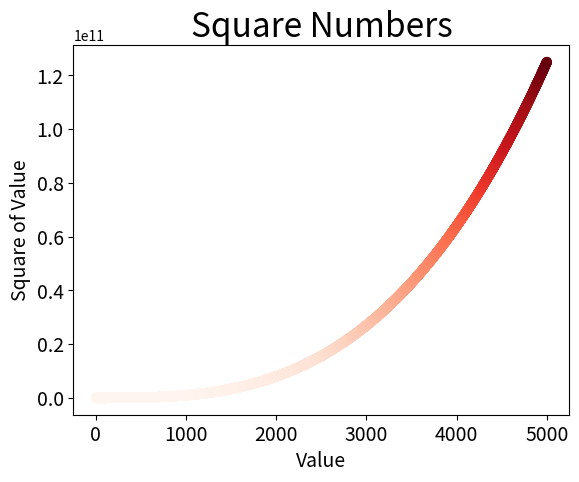

Generate this figure with matplotlib:
import matplotlib.pyplot as plt

x_values = list(range(1,5001))
y_values = [x**3 for x in x_values]

plt.scatter(x_values,y_values,c=y_values,cmap=plt.cm.Reds,s=40)

plt.title("Square Numbers",fontsize=24)
plt.xlabel("Value",fontsize=14)
plt.ylabel("Square of Value",fontsize=14)

plt.tick_params(axis='both',which='major',labelsize=14)

plt.show()